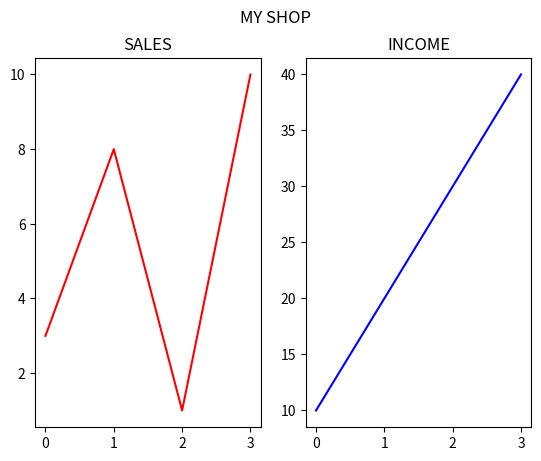

Generate this figure with matplotlib:
import matplotlib.pyplot as plt 
import numpy as np 

# plot1 
x=np.array([0, 1, 2, 3])
y=np.array([3,8,1,10])

plt.subplot(1,2,1)
plt.plot(x,y,'r') # 'r' is color red
plt.title("SALES")

# plot2 
x=np.array([0, 1, 2, 3])
y=np.array([10, 20, 30, 40])

plt.subplot(1,2,2)
plt.plot(x,y,'b') # 'b' is color blue
plt.title("INCOME")

plt.suptitle("MY SHOP")
plt.show()
